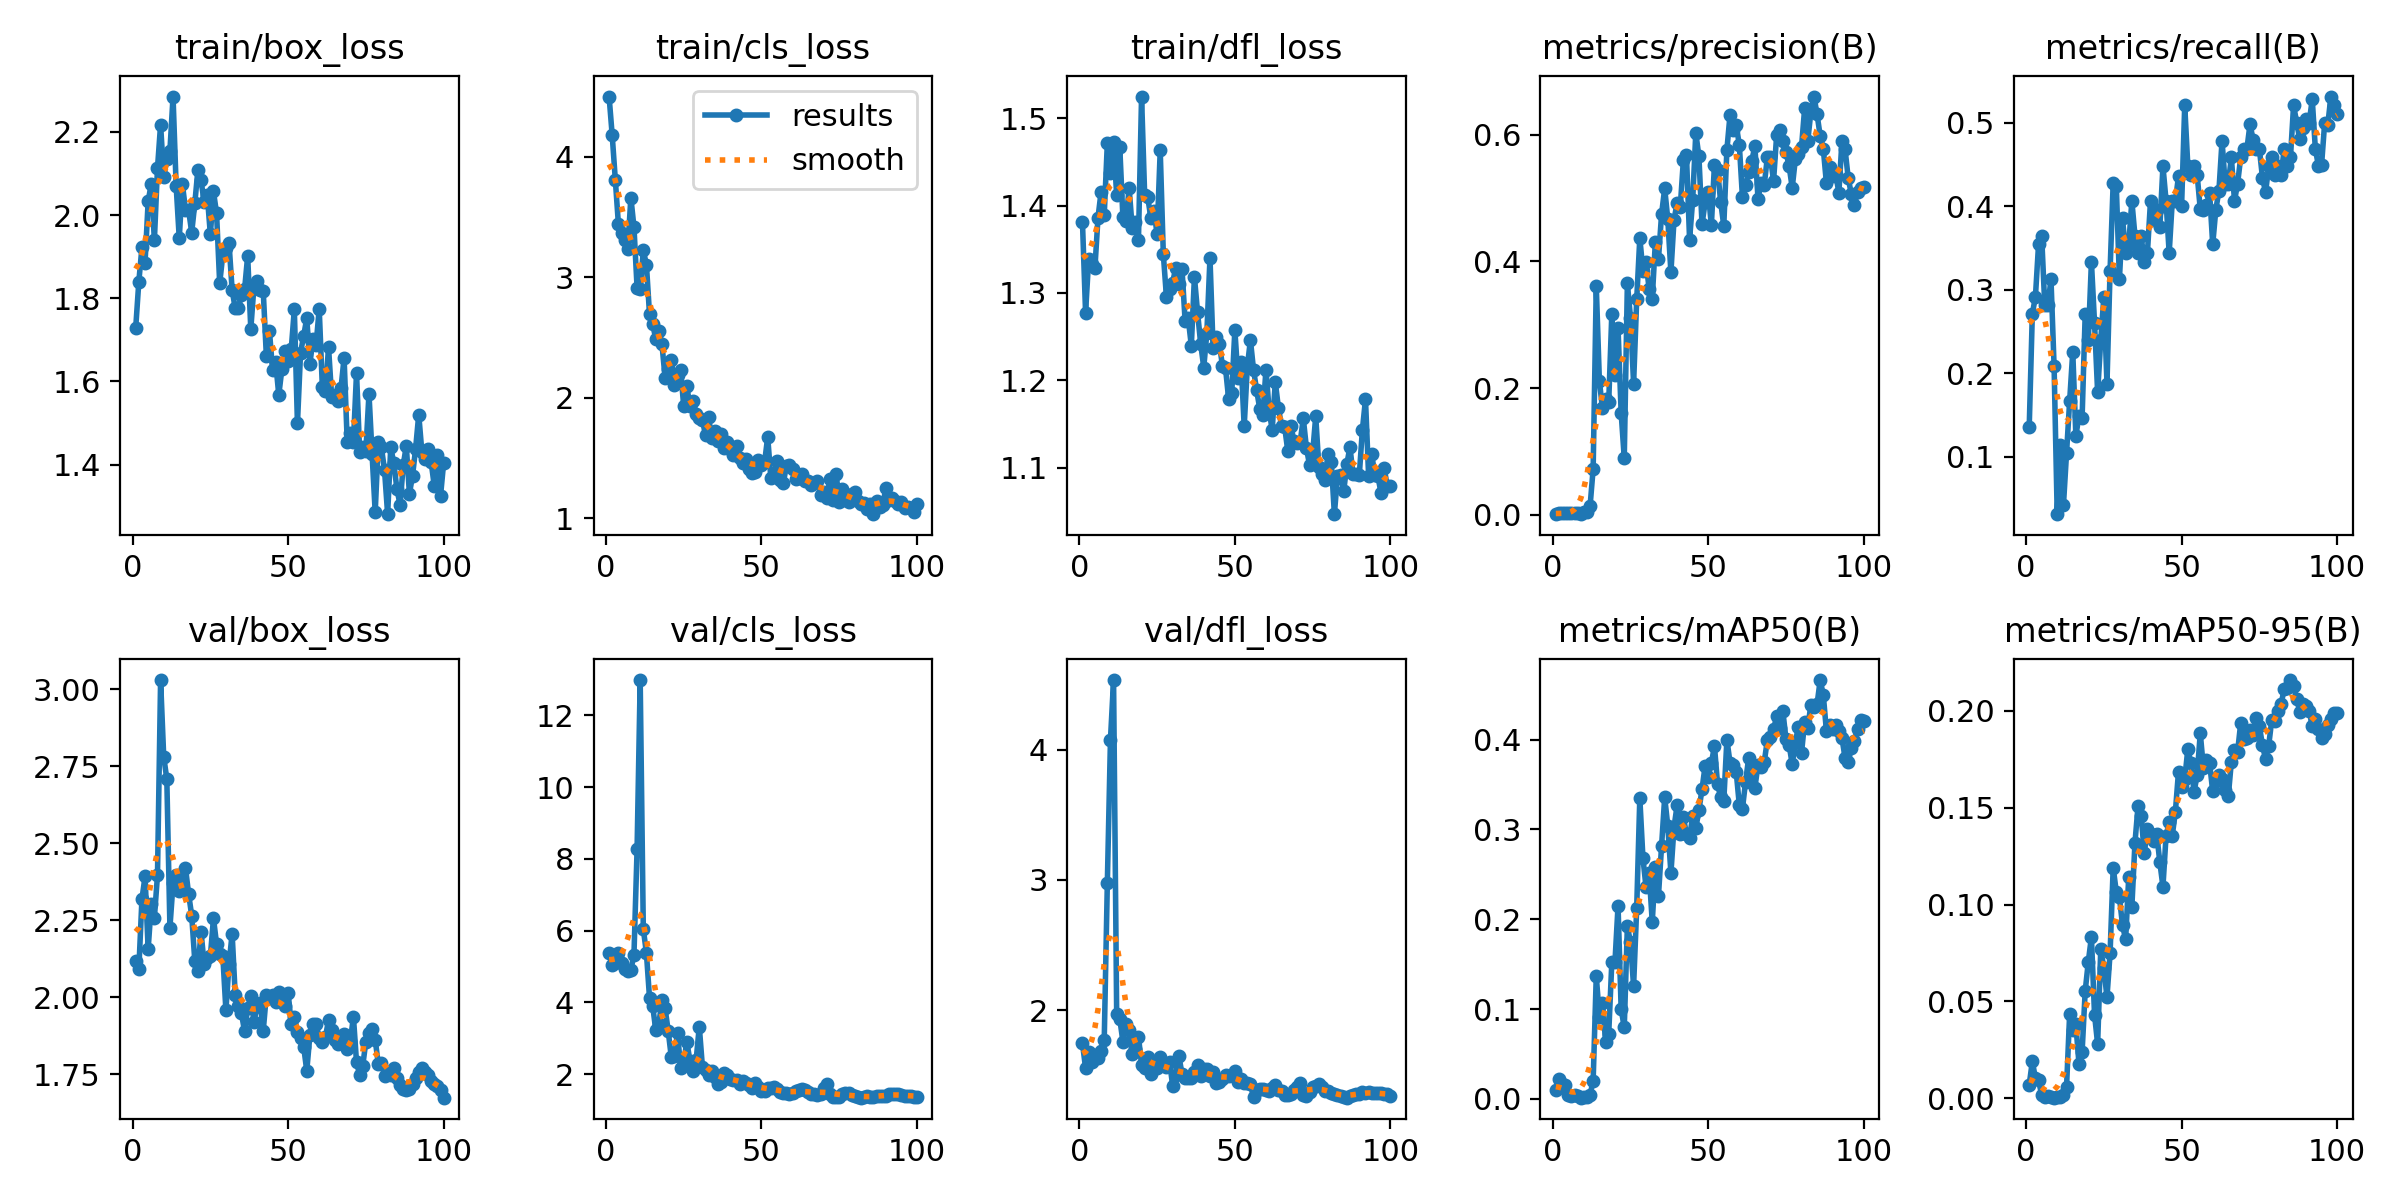

Source data for this figure (header and first rows):
epoch, time, train/box_loss, train/cls_loss, train/dfl_loss, metrics/precision(B), metrics/recall(B), metrics/mAP50(B), metrics/mAP50-95(B), val/box_loss, val/cls_loss, val/dfl_loss, lr/pg0, lr/pg1, lr/pg2
1, 19.32, 1.729, 4.5, 1.381, 0.00117, 0.1354, 0.00963, 0.00698, 2.119, 5.369, 1.744, 0.00016, 0.00016, 0.00016
2, 37.43, 1.84, 4.179, 1.278, 0.00234, 0.2708, 0.02246, 0.01911, 2.09, 5.039, 1.554, 0.0003366, 0.0003366, 0.0003366
3, 55.7, 1.922, 3.811, 1.339, 0.00252, 0.2917, 0.01651, 0.0103, 2.318, 5.102, 1.676, 0.0005097, 0.0005097, 0.0005097
4, 74.07, 1.886, 3.439, 1.334, 0.00306, 0.3542, 0.01496, 0.00936, 2.392, 5.39, 1.602, 0.0006792, 0.0006792, 0.0006792
5, 92.04, 2.033, 3.37, 1.329, 0.00315, 0.3646, 0.0039, 0.00177, 2.157, 5.11, 1.653, 0.0008452, 0.0008452, 0.0008452
6, 110, 2.076, 3.309, 1.386, 0.00243, 0.2812, 0.00272, 0.0009, 2.302, 4.939, 1.635, 0.001008, 0.001008, 0.001008
7, 128, 1.94, 3.232, 1.416, 0.00243, 0.2812, 0.00381, 0.00107, 2.258, 4.875, 1.684, 0.001166, 0.001166, 0.001166
8, 145.8, 2.112, 3.662, 1.389, 0.0027, 0.3125, 0.00257, 0.00075, 2.396, 4.91, 1.771, 0.001322, 0.001322, 0.001322
9, 163.8, 2.218, 3.416, 1.471, 0.0018, 0.2083, 0.00123, 0.00034, 3.03, 5.334, 2.978, 0.001473, 0.001473, 0.001473
10, 181.9, 2.092, 2.914, 1.437, 0.00411, 0.03125, 0.00212, 0.00058, 2.781, 8.268, 4.076, 0.001621, 0.001621, 0.001621
11, 200.1, 2.134, 2.902, 1.473, 0.00402, 0.1146, 0.00155, 0.00062, 2.709, 12.99, 4.534, 0.001766, 0.001766, 0.001766
12, 218.3, 2.155, 3.225, 1.412, 0.01328, 0.04167, 0.00415, 0.0017, 2.226, 6.049, 1.968, 0.001782, 0.001782, 0.001782
13, 237.6, 2.285, 3.105, 1.466, 0.07297, 0.1042, 0.02033, 0.00581, 2.37, 5.377, 1.931, 0.001762, 0.001762, 0.001762
14, 256.2, 2.071, 2.693, 1.387, 0.3612, 0.1667, 0.1369, 0.04343, 2.397, 4.129, 1.758, 0.001743, 0.001743, 0.001743
15, 274.3, 1.944, 2.615, 1.382, 0.211, 0.2257, 0.09104, 0.03538, 2.345, 3.912, 1.889, 0.001723, 0.001723, 0.001723
16, 292.4, 2.075, 2.489, 1.42, 0.1679, 0.125, 0.1071, 0.03811, 2.369, 3.235, 1.843, 0.001703, 0.001703, 0.001703
17, 310.3, 2.013, 2.552, 1.374, 0.1827, 0.149, 0.06363, 0.01779, 2.42, 3.403, 1.66, 0.001683, 0.001683, 0.001683
18, 328.9, 2.013, 2.445, 1.381, 0.1779, 0.1458, 0.07219, 0.02379, 2.336, 4.056, 1.704, 0.001663, 0.001663, 0.001663
19, 347.1, 1.958, 2.168, 1.36, 0.3175, 0.2708, 0.1521, 0.05535, 2.265, 3.842, 1.797, 0.001644, 0.001644, 0.001644
20, 365.1, 2.028, 2.236, 1.525, 0.2203, 0.2396, 0.1518, 0.07046, 2.118, 3.209, 1.58, 0.001624, 0.001624, 0.001624
21, 382.9, 2.109, 2.316, 1.412, 0.2944, 0.3333, 0.215, 0.0833, 2.086, 2.474, 1.554, 0.001604, 0.001604, 0.001604
22, 400.7, 2.084, 2.107, 1.409, 0.1609, 0.2604, 0.09978, 0.0432, 2.213, 2.497, 1.638, 0.001584, 0.001584, 0.001584
23, 418.5, 2.031, 2.191, 1.386, 0.0895, 0.1771, 0.07941, 0.02804, 2.108, 3.155, 1.506, 0.001564, 0.001564, 0.001564
24, 436.6, 2.048, 2.232, 1.394, 0.3651, 0.2396, 0.1921, 0.07684, 2.126, 2.17, 1.587, 0.001545, 0.001545, 0.001545
25, 454.3, 1.954, 1.928, 1.367, 0.3113, 0.2917, 0.1743, 0.06739, 2.133, 2.348, 1.555, 0.001525, 0.001525, 0.001525
26, 472.1, 2.057, 2.095, 1.463, 0.2072, 0.1875, 0.1253, 0.0521, 2.257, 2.903, 1.642, 0.001505, 0.001505, 0.001505
27, 489.8, 2.004, 1.929, 1.344, 0.3399, 0.3229, 0.2125, 0.07482, 2.173, 2.37, 1.597, 0.001485, 0.001485, 0.001485
28, 507.7, 1.836, 1.972, 1.296, 0.4368, 0.4282, 0.3351, 0.1191, 2.139, 2.094, 1.565, 0.001465, 0.001465, 0.001465
29, 525.5, 1.905, 1.866, 1.304, 0.3853, 0.4244, 0.2685, 0.1065, 2.135, 2.402, 1.603, 0.001446, 0.001446, 0.001446
30, 543.3, 1.921, 1.834, 1.312, 0.3982, 0.3125, 0.2355, 0.1039, 1.957, 3.328, 1.419, 0.001426, 0.001426, 0.001426
31, 561.1, 1.933, 1.818, 1.329, 0.3567, 0.3854, 0.2514, 0.08937, 2.107, 2.21, 1.504, 0.001406, 0.001406, 0.001406
32, 578.8, 1.82, 1.689, 1.311, 0.3413, 0.3438, 0.1969, 0.08199, 2.206, 2.109, 1.648, 0.001386, 0.001386, 0.001386
33, 596.5, 1.776, 1.84, 1.328, 0.4308, 0.3542, 0.2579, 0.1142, 2.006, 1.965, 1.51, 0.001366, 0.001366, 0.001366
34, 614.3, 1.777, 1.665, 1.268, 0.4038, 0.4062, 0.2263, 0.09877, 1.972, 2.081, 1.479, 0.001347, 0.001347, 0.001347
35, 632, 1.807, 1.721, 1.271, 0.4747, 0.3646, 0.2819, 0.1318, 1.948, 1.924, 1.481, 0.001327, 0.001327, 0.001327
36, 650, 1.821, 1.644, 1.24, 0.5151, 0.3438, 0.3359, 0.151, 1.889, 1.721, 1.481, 0.001307, 0.001307, 0.001307
37, 668.2, 1.902, 1.702, 1.318, 0.4662, 0.3639, 0.3039, 0.1457, 1.965, 1.783, 1.526, 0.001287, 0.001287, 0.001287
38, 686, 1.726, 1.588, 1.278, 0.3827, 0.3333, 0.2514, 0.1266, 2.003, 2.025, 1.581, 0.001267, 0.001267, 0.001267
39, 703.7, 1.827, 1.631, 1.242, 0.4654, 0.3438, 0.3025, 0.1391, 1.92, 1.978, 1.494, 0.001248, 0.001248, 0.001248
40, 721.5, 1.841, 1.576, 1.215, 0.4928, 0.4062, 0.3271, 0.1366, 1.971, 1.861, 1.55, 0.001228, 0.001228, 0.001228
41, 739.2, 1.821, 1.528, 1.255, 0.4852, 0.3829, 0.2951, 0.1326, 1.98, 1.839, 1.55, 0.001208, 0.001208, 0.001208
42, 757.6, 1.818, 1.602, 1.34, 0.5591, 0.3958, 0.3142, 0.1364, 1.891, 1.845, 1.495, 0.001188, 0.001188, 0.001188
43, 775.4, 1.662, 1.504, 1.237, 0.5674, 0.375, 0.2945, 0.1218, 2.007, 1.73, 1.528, 0.001168, 0.001168, 0.001168
44, 793.3, 1.721, 1.456, 1.249, 0.4344, 0.4479, 0.291, 0.1092, 1.997, 1.818, 1.438, 0.001149, 0.001149, 0.001149
45, 811.1, 1.628, 1.493, 1.242, 0.4967, 0.4062, 0.3153, 0.1355, 2.007, 1.76, 1.45, 0.001129, 0.001129, 0.001129
46, 828.8, 1.646, 1.41, 1.217, 0.6024, 0.3438, 0.3015, 0.1425, 1.986, 1.693, 1.472, 0.001109, 0.001109, 0.001109
47, 846.6, 1.568, 1.372, 1.214, 0.5658, 0.4062, 0.3212, 0.1356, 2.017, 1.625, 1.501, 0.001089, 0.001089, 0.001089
48, 864.4, 1.63, 1.383, 1.179, 0.4586, 0.4062, 0.3449, 0.148, 2, 1.75, 1.494, 0.001069, 0.001069, 0.001069
49, 882.2, 1.673, 1.48, 1.186, 0.4931, 0.4358, 0.3708, 0.1686, 1.972, 1.644, 1.502, 0.00105, 0.00105, 0.00105
50, 899.9, 1.648, 1.444, 1.258, 0.5098, 0.4008, 0.3586, 0.1609, 2.015, 1.533, 1.533, 0.00103, 0.00103, 0.00103
51, 917.7, 1.677, 1.465, 1.203, 0.4567, 0.5208, 0.3737, 0.1646, 1.914, 1.544, 1.449, 0.00101, 0.00101, 0.00101
52, 935.5, 1.773, 1.676, 1.221, 0.5527, 0.4479, 0.3928, 0.1803, 1.935, 1.609, 1.472, 0.0009902, 0.0009902, 0.0009902
53, 953.5, 1.499, 1.335, 1.147, 0.5442, 0.4375, 0.3504, 0.1729, 1.887, 1.626, 1.44, 0.0009704, 0.0009704, 0.0009704
54, 971.2, 1.669, 1.362, 1.215, 0.4938, 0.4479, 0.336, 0.1581, 1.866, 1.638, 1.443, 0.0009506, 0.0009506, 0.0009506
55, 989.1, 1.71, 1.479, 1.246, 0.4562, 0.4375, 0.3321, 0.1669, 1.84, 1.591, 1.429, 0.0009308, 0.0009308, 0.0009308
56, 1007, 1.752, 1.316, 1.212, 0.5762, 0.3965, 0.4001, 0.1885, 1.761, 1.494, 1.332, 0.000911, 0.000911, 0.000911
57, 1025, 1.643, 1.29, 1.189, 0.6308, 0.3958, 0.3745, 0.1707, 1.876, 1.481, 1.385, 0.0008912, 0.0008912, 0.0008912
58, 1043, 1.702, 1.434, 1.168, 0.6065, 0.4015, 0.3722, 0.1747, 1.913, 1.474, 1.395, 0.0008714, 0.0008714, 0.0008714
59, 1060, 1.689, 1.44, 1.16, 0.615, 0.4159, 0.3639, 0.1729, 1.912, 1.444, 1.395, 0.0008516, 0.0008516, 0.0008516
60, 1078, 1.775, 1.413, 1.212, 0.5834, 0.3542, 0.3269, 0.1584, 1.866, 1.485, 1.382, 0.0008318, 0.0008318, 0.0008318
... 40 more rows
